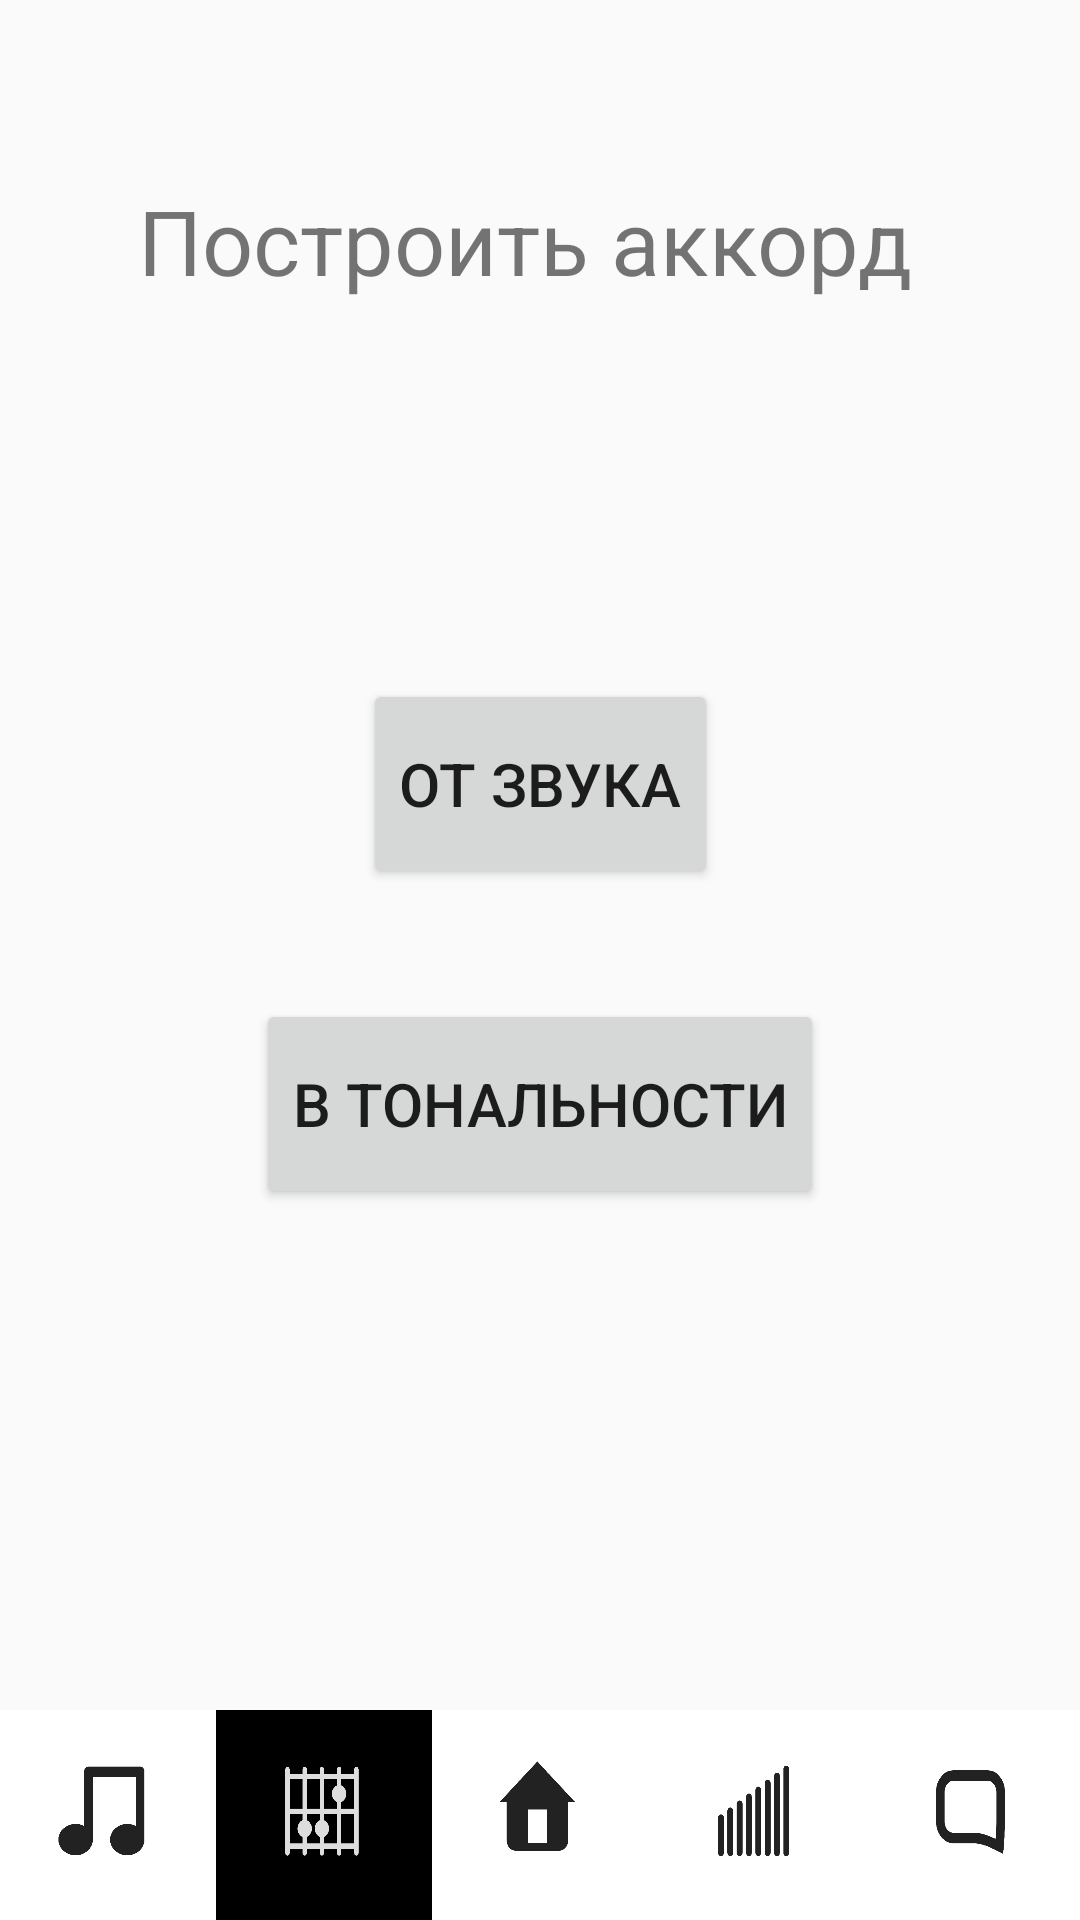

Produce the Android XML layout that renders to this screen, including the resource entries it uses.
<!-- AndroidManifest.xml: application theme AppTheme -->
<!-- res/layout/activity_chord.xml -->
<?xml version="1.0" encoding="utf-8"?>
<android.support.constraint.ConstraintLayout xmlns:android="http://schemas.android.com/apk/res/android"
    xmlns:app="http://schemas.android.com/apk/res-auto"
    xmlns:tools="http://schemas.android.com/tools"
    android:layout_width="match_parent"
    android:layout_height="match_parent"
    tools:context=".chord">

    <LinearLayout
        android:id="@+id/linearLayout"
        android:layout_width="match_parent"
        android:layout_height="70dp"

        android:orientation="horizontal"
        app:layout_constraintBottom_toBottomOf="parent"
        app:layout_constraintStart_toStartOf="parent">

        <Button
            android:id="@+id/interval"
            android:layout_width="100dp"
            android:layout_height="match_parent"
            android:layout_weight="1"
            android:background="@drawable/btn1" />

        <Button
            android:id="@+id/accord"
            android:layout_width="100dp"
            android:layout_height="match_parent"
            android:layout_weight="1"
            android:background="@drawable/btn2neg"
            android:shape="ring" />

        <Button
            android:id="@+id/klav"
            android:layout_width="100dp"
            android:layout_height="match_parent"
            android:layout_weight="1"
            android:background="@drawable/btn3" />

        <Button
            android:id="@+id/gamma"
            android:layout_width="100dp"
            android:layout_height="match_parent"
            android:layout_weight="1"
            android:background="@drawable/btn4" />

        <Button
            android:id="@+id/chat"
            android:layout_width="100dp"
            android:layout_height="match_parent"
            android:layout_weight="1"
            android:background="@drawable/btn5" />

    </LinearLayout>

    <Button
        android:id="@+id/button"
        android:layout_width="wrap_content"
        android:layout_height="70dp"
        android:layout_marginStart="8dp"
        android:layout_marginLeft="8dp"
        android:layout_marginTop="56dp"
        android:layout_marginEnd="8dp"
        android:layout_marginRight="8dp"
        android:layout_marginBottom="8dp"
        android:text="От звука"
        android:textSize="20dp"
        app:layout_constraintBottom_toBottomOf="parent"
        app:layout_constraintEnd_toEndOf="parent"
        app:layout_constraintStart_toStartOf="parent"
        app:layout_constraintTop_toBottomOf="@+id/txt"
        app:layout_constraintVertical_bias="0.137" />

    <Button
        android:id="@+id/butto4n"
        android:layout_width="wrap_content"
        android:layout_height="70dp"
        android:layout_marginStart="8dp"
        android:layout_marginLeft="8dp"
        android:layout_marginTop="216dp"
        android:layout_marginEnd="8dp"
        android:layout_marginRight="8dp"
        android:layout_marginBottom="8dp"
        android:text="В тональности"
        android:textSize="20dp"
        app:layout_constraintBottom_toBottomOf="parent"
        app:layout_constraintEnd_toEndOf="parent"
        app:layout_constraintStart_toStartOf="parent"
        app:layout_constraintTop_toBottomOf="@+id/txt"
        app:layout_constraintVertical_bias="0.0" />

    <TextView
        android:id="@+id/txt"
        android:layout_width="268dp"
        android:layout_height="57dp"
        android:layout_marginStart="8dp"
        android:layout_marginLeft="8dp"
        android:layout_marginTop="60dp"
        android:layout_marginEnd="8dp"
        android:layout_marginRight="8dp"
        android:text="Построить аккорд "
        android:textSize="30dp"
        app:layout_constraintEnd_toEndOf="parent"
        app:layout_constraintStart_toStartOf="parent"
        app:layout_constraintTop_toTopOf="parent" />
</android.support.constraint.ConstraintLayout>
<!-- resources referenced by this layout -->
<resources>
  <!-- drawable btn1: png bitmap (drawable-v24, 8276 bytes) -->
  <!-- drawable btn2neg: jpg bitmap (drawable-v24, 12526 bytes) -->
  <!-- drawable btn3: png bitmap (drawable-v24, 6455 bytes) -->
  <!-- drawable btn4: png bitmap (drawable-v24, 5641 bytes) -->
  <!-- drawable btn5: png bitmap (drawable-v24, 7631 bytes) -->
  <style name="AppTheme" parent="Theme.AppCompat.DayNight.NoActionBar">
          
          <item name="colorPrimary">@color/colorPrimary</item>
          <item name="colorPrimaryDark">@color/colorPrimaryDark</item>
          <item name="colorAccent">@color/colorAccent</item>
  
  
      </style>
  <!-- not gathered from this repository: default colours our renderer supplied (Android Studio template values) -->
  <color name="colorPrimary">#FF6200EE</color>
  <color name="colorPrimaryDark">#FF3700B3</color>
  <color name="colorAccent">#FF03DAC5</color>
</resources>
